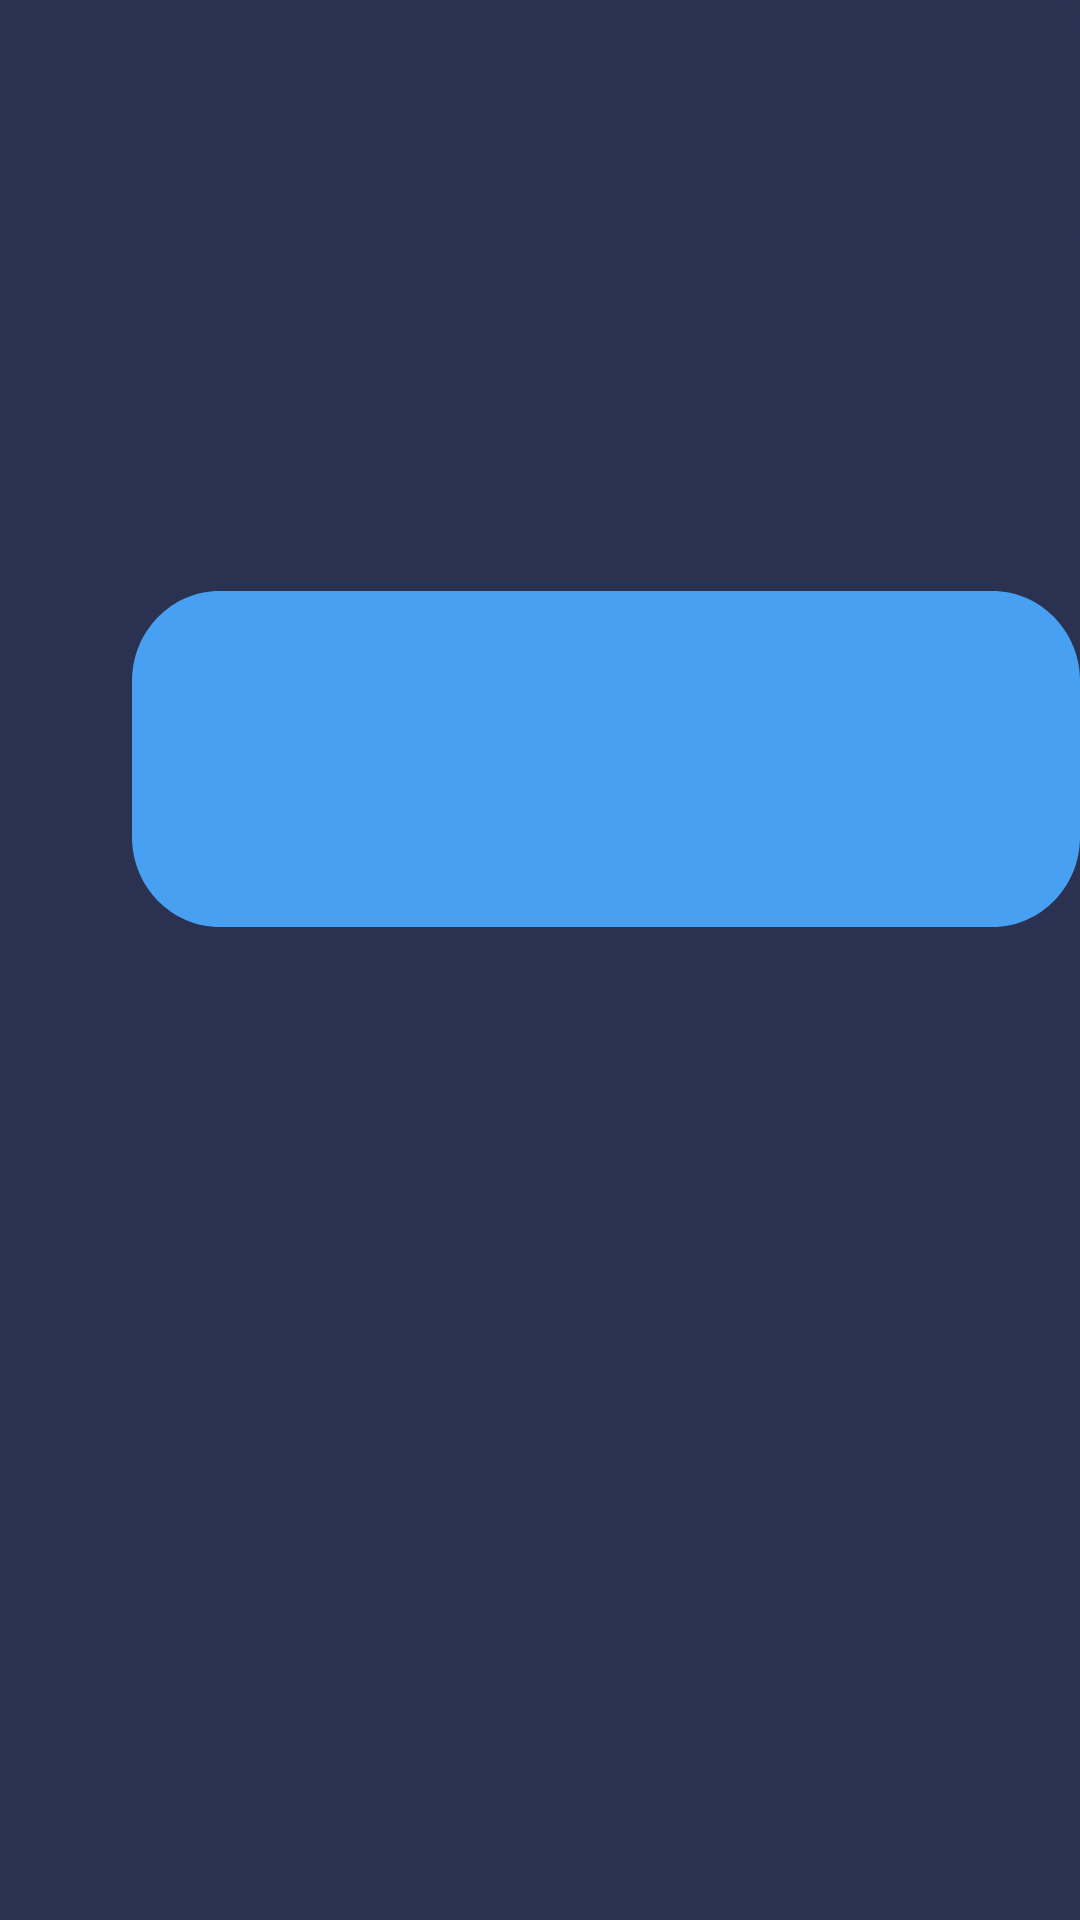

This screen was rendered from an Android layout file. Write that file and the resources it references.
<!-- AndroidManifest.xml: application theme Theme.NetKnightsLearning -->
<!-- res/layout/menu_principal.xml -->
<?xml version="1.0" encoding="utf-8"?>
<RelativeLayout
    xmlns:android="http://schemas.android.com/apk/res/android"
    android:id="@+id/main_menu"
    android:layout_width="412dp"
    android:layout_height="917dp"
    android:clipToOutline="true"
    android:background="#2A3151">

    
    <View
        android:id="@+id/pesta_asup"
        android:layout_width="412dp"
        android:layout_height="87dp"
        android:layout_alignParentLeft="true"
        android:layout_alignParentTop="true"
        android:background="@drawable/pesta_asup"
        android:elevation="7dp"
        />


    <View
        android:id="@+id/islaunidad"
        android:layout_width="324dp"
        android:layout_height="112dp"
        android:layout_alignParentLeft="true"
        android:layout_marginLeft="44dp"
        android:layout_alignParentTop="true"
        android:layout_marginTop="197dp"
        android:background="@drawable/islaunidad"
        android:elevation="4dp"
        />

    
    <View
        android:id="@+id/corazao"
        android:layout_width="35dp"
        android:layout_height="35dp"
        android:layout_alignParentLeft="true"
        android:layout_marginLeft="44dp"
        android:layout_alignParentTop="true"
        android:layout_marginTop="24dp"
        android:background="@drawable/corazao"
        android:elevation="4dp"
        />
</RelativeLayout>
<!-- resources referenced by this layout -->
<resources>
  <!-- drawable corazao (drawable) -->
  <vector xmlns:android="http://schemas.android.com/apk/res/android"
      android:width="35dp"
      android:height="35dp"
      android:viewportWidth="116"
      android:viewportHeight="106">
    <path
        android:pathData="M58,17C52,7 42,0 30,0C13,0 0,13 0,30C0,63 18,68 58,106C98,68 116,63 116,30C116,13 103,0 86,0C74,0 64,7 58,17z"
        android:fillColor="#A20000"/>
  </vector>
  <!-- drawable islaunidad (drawable) -->
  <vector
  xmlns:android="http://schemas.android.com/apk/res/android"
  xmlns:aapt="http://schemas.android.com/aapt"
  android:width="324dp"
  android:height="112dp"
  android:viewportWidth="324"
  android:viewportHeight="112"
      >
  <group>
      <clip-path
          android:pathData="M30 0H294C310.569 0 324 13.4315 324 30V82C324 98.5685 310.569 112 294 112H30C13.4315 112 0 98.5685 0 82V30C0 13.4315 13.4315 0 30 0Z"
          />
      <path
          android:pathData="M0 0V112H324V0"
          android:fillColor="#48A0F2"
          />
  </group>
  </vector>
  <!-- drawable pesta_asup (drawable) -->
  <vector
      xmlns:android="http://schemas.android.com/apk/res/android"
      xmlns:aapt="http://schemas.android.com/aapt"
      android:width="412dp"
      android:height="87dp"
      android:viewportWidth="412"
      android:viewportHeight="87"
      >
      <group>
          <clip-path
              android:pathData="M10 0H402C407.523 0 412 4.47715 412 10V77C412 82.5228 407.523 87 402 87H10C4.47715 87 0 82.5228 0 77V10C0 4.47715 4.47715 0 10 0Z"
              />
          <path
              android:pathData="M0 0V87H412V0"
              android:fillColor="#2A3151"
              />
      </group>
  </vector>
  <style name="Theme.NetKnightsLearning" parent="android:Theme.Material.Light.NoActionBar" />
</resources>
